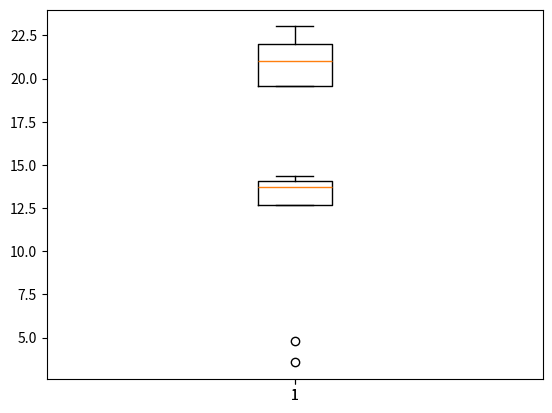

The script that saved this image:
import numpy as np
import pandas as pd
import matplotlib.pyplot as plt

mean1 = 14.051
median1 = 14.357
range1 = 13.698
var1 = 12.669
stdev1 = 3.559

cong = np.array([mean1, median1, range1, var1, stdev1])

fig1 = plt.boxplot(cong)



mean2 = 22.016
median2 = 21.018
range2 = 19.568
var2 = 23.012
stdev2 = 4.797

incong = np.array([mean2, median2, range2, var2, stdev2])

fig2 = plt.boxplot(incong)


plt.show()

